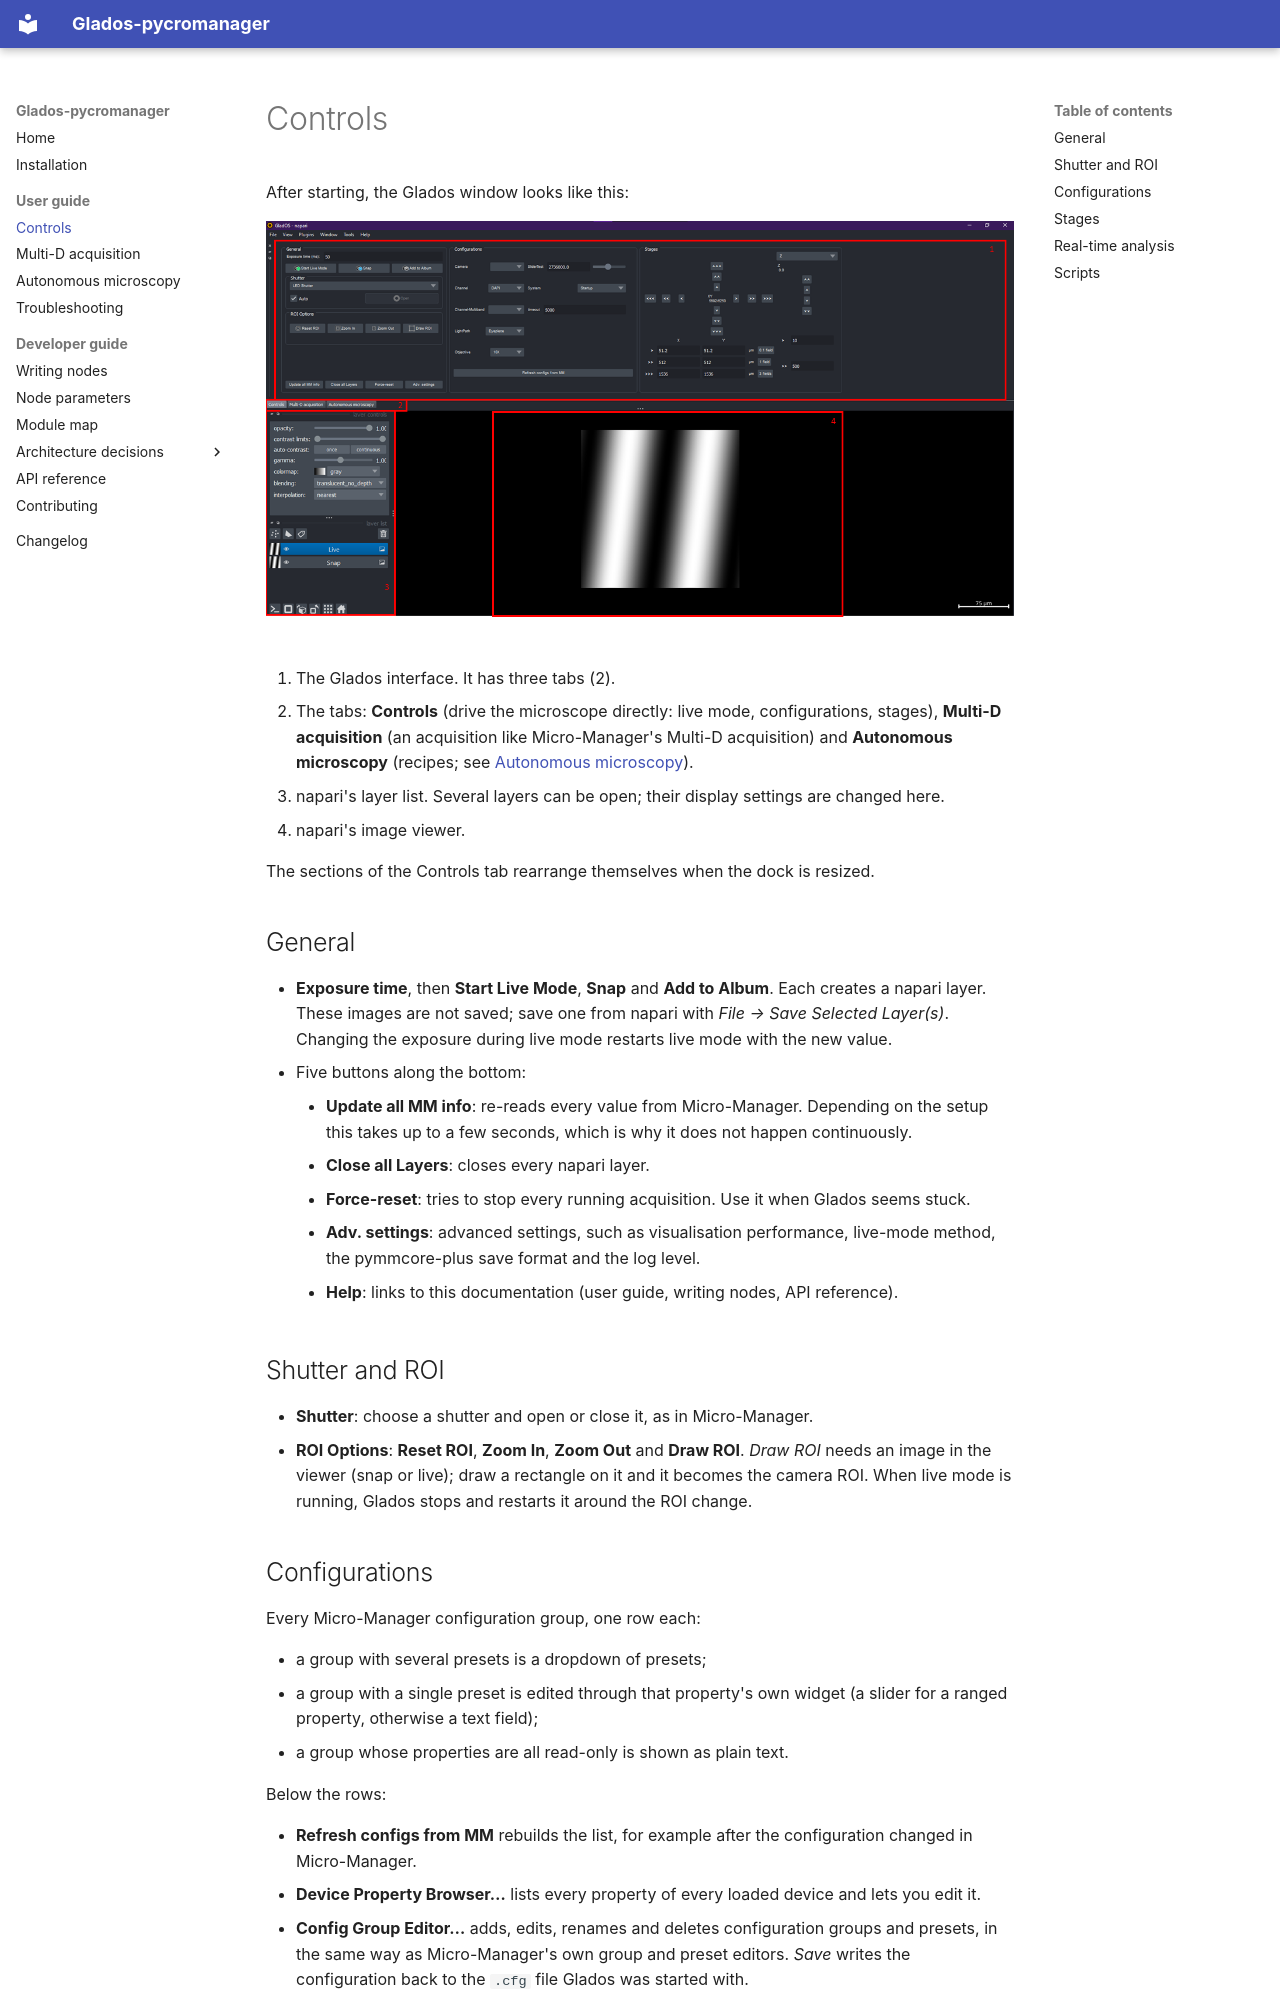

repository: kjamartens/Gladoscopy · page: user-guide/controls/index.html · generator: mkdocs

# Controls

After starting, the Glados window looks like this:

![Glados overview](../img/Overview1.png)

1. The Glados interface. It has three tabs (2).
2. The tabs: **Controls** (drive the microscope directly: live mode, configurations, stages),
   **Multi-D acquisition** (an acquisition like Micro-Manager's Multi-D acquisition) and
   **Autonomous microscopy** (recipes; see [Autonomous microscopy](autonomous.md)).
3. napari's layer list. Several layers can be open; their display settings are changed here.
4. napari's image viewer.

The sections of the Controls tab rearrange themselves when the dock is resized.

## General

- **Exposure time**, then **Start Live Mode**, **Snap** and **Add to Album**. Each creates a napari
  layer. These images are not saved; save one from napari with *File → Save Selected Layer(s)*.
  Changing the exposure during live mode restarts live mode with the new value.
- Five buttons along the bottom:
    - **Update all MM info**: re-reads every value from Micro-Manager. Depending on the setup this
      takes up to a few seconds, which is why it does not happen continuously.
    - **Close all Layers**: closes every napari layer.
    - **Force-reset**: tries to stop every running acquisition. Use it when Glados seems stuck.
    - **Adv. settings**: advanced settings, such as visualisation performance, live-mode method,
      the pymmcore-plus save format and the log level.
    - **Help**: links to this documentation (user guide, writing nodes, API reference).

## Shutter and ROI

- **Shutter**: choose a shutter and open or close it, as in Micro-Manager.
- **ROI Options**: **Reset ROI**, **Zoom In**, **Zoom Out** and **Draw ROI**. *Draw ROI* needs an
  image in the viewer (snap or live); draw a rectangle on it and it becomes the camera ROI. When live
  mode is running, Glados stops and restarts it around the ROI change.

## Configurations

Every Micro-Manager configuration group, one row each:

- a group with several presets is a dropdown of presets;
- a group with a single preset is edited through that property's own widget (a slider for a ranged
  property, otherwise a text field);
- a group whose properties are all read-only is shown as plain text.

Below the rows:

- **Refresh configs from MM** rebuilds the list, for example after the configuration changed in
  Micro-Manager.
- **Device Property Browser…** lists every property of every loaded device and lets you edit it.
- **Config Group Editor…** adds, edits, renames and deletes configuration groups and presets, in the
  same way as Micro-Manager's own group and preset editors. *Save* writes the configuration back to
  the `.cfg` file Glados was started with.
